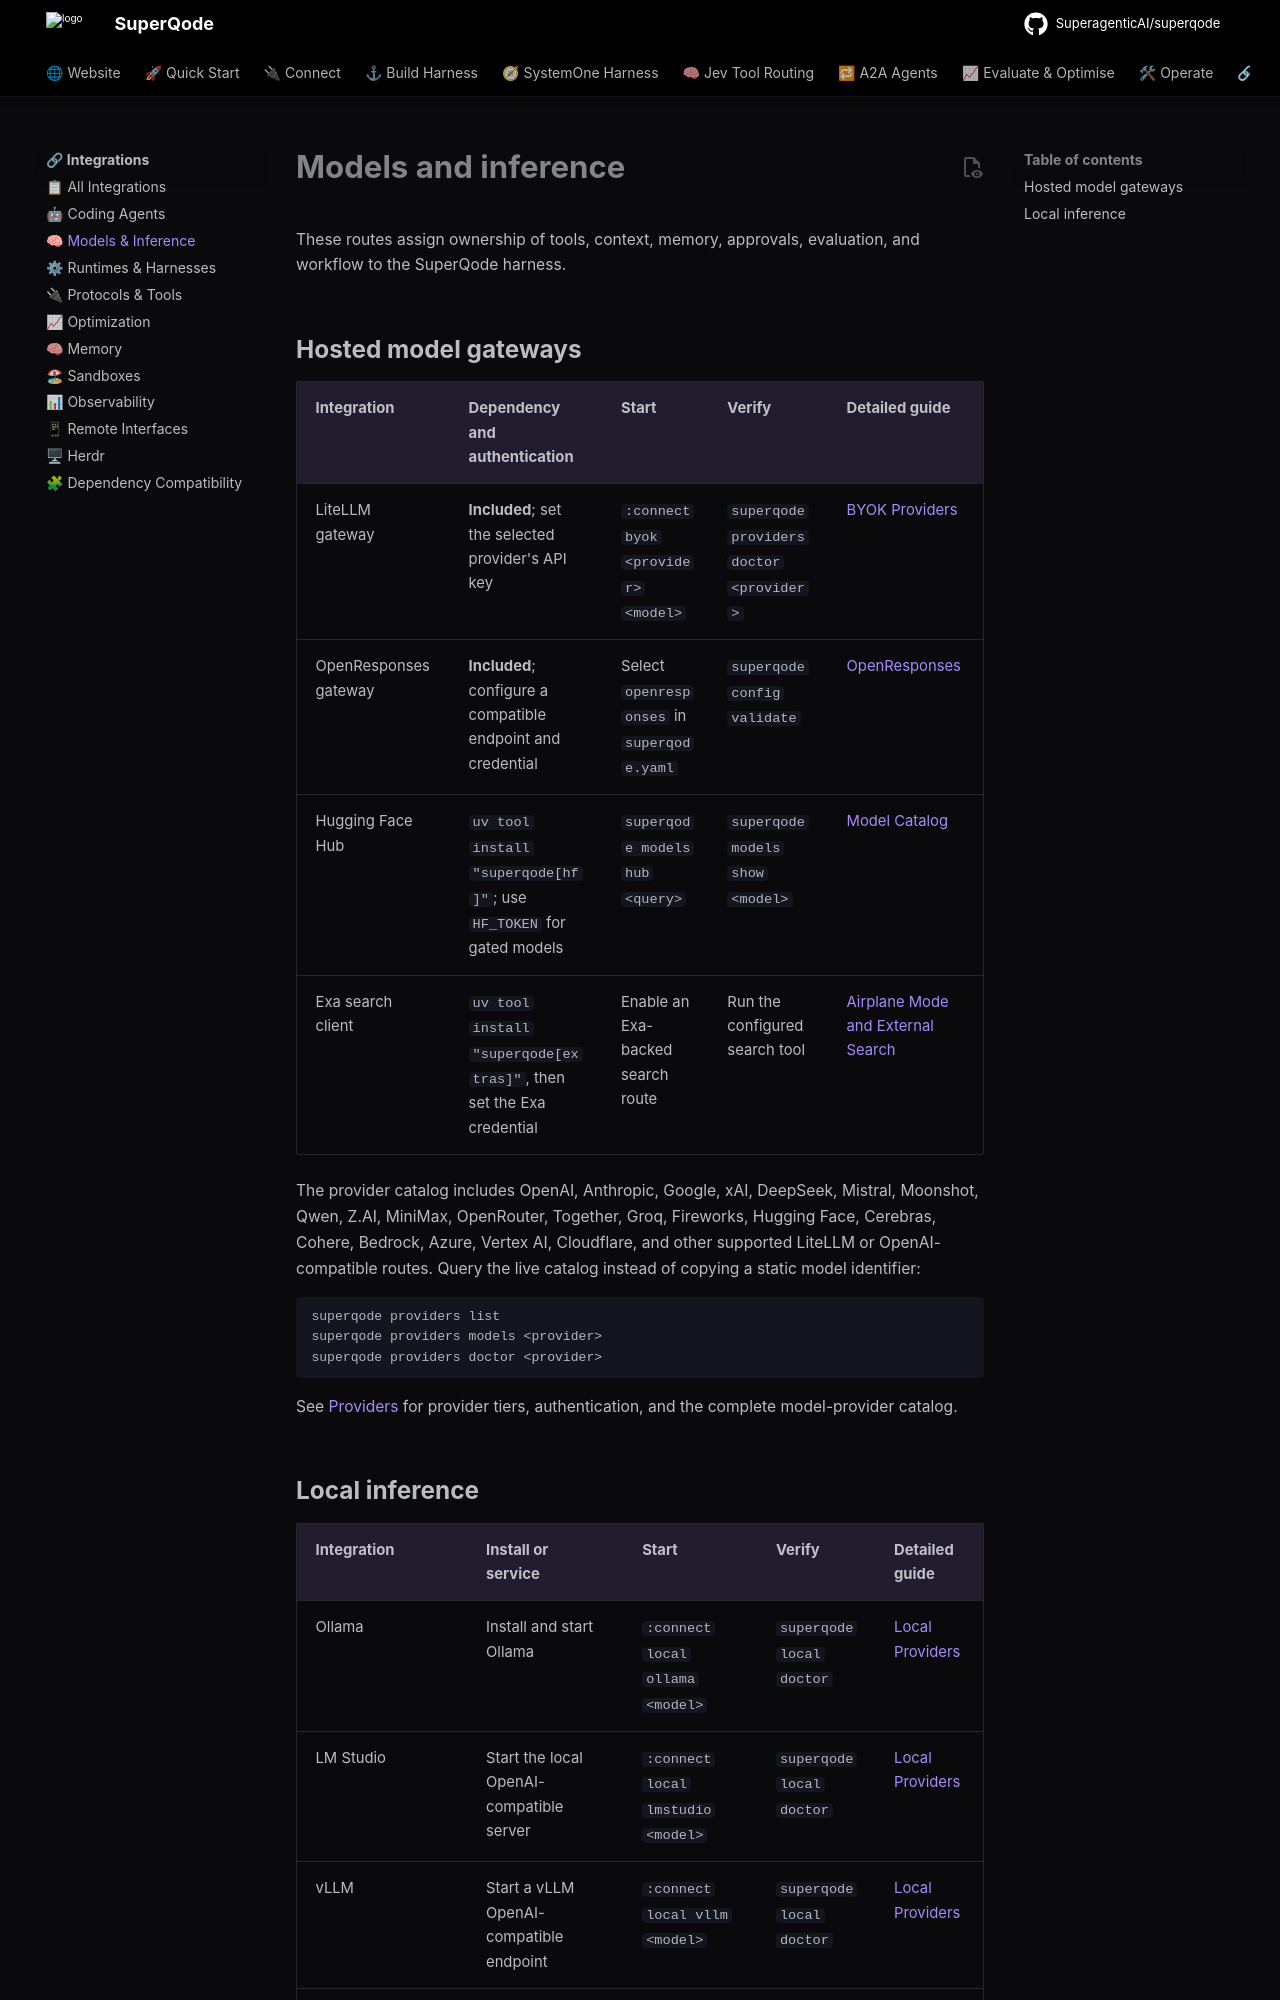

repository: SuperagenticAI/superqode · page: integrations/models-inference/index.html · generator: mkdocs

---
title: Models and Inference
description: Connect hosted model gateways and local inference servers.
---

# Models and inference

These routes assign ownership of tools, context, memory, approvals, evaluation,
and workflow to the SuperQode harness.

## Hosted model gateways

| Integration | Dependency and authentication | Start | Verify | Detailed guide |
| --- | --- | --- | --- | --- |
| LiteLLM gateway | **Included**; set the selected provider's API key | `:connect byok <provider> <model>` | `superqode providers doctor <provider>` | [BYOK Providers](../providers/byok.md) |
| OpenResponses gateway | **Included**; configure a compatible endpoint and credential | Select `openresponses` in `superqode.yaml` | `superqode config validate` | [OpenResponses](../providers/openresponses.md) |
| Hugging Face Hub | `uv tool install "superqode[hf]"`; use `HF_TOKEN` for gated models | `superqode models hub <query>` | `superqode models show <model>` | [Model Catalog](../advanced/model-catalog.md) |
| Exa search client | `uv tool install "superqode[extras]"`, then set the Exa credential | Enable an Exa-backed search route | Run the configured search tool | [Airplane Mode and External Search](../advanced/airplane-mode.md) |

The provider catalog includes OpenAI, Anthropic, Google, xAI, DeepSeek,
Mistral, Moonshot, Qwen, Z.AI, MiniMax, OpenRouter, Together, Groq, Fireworks,
Hugging Face, Cerebras, Cohere, Bedrock, Azure, Vertex AI, Cloudflare, and
other supported LiteLLM or OpenAI-compatible routes. Query the live catalog
instead of copying a static model identifier:

```bash
superqode providers list
superqode providers models <provider>
superqode providers doctor <provider>
```

See [Providers](../providers/index.md) for provider tiers, authentication, and
the complete model-provider catalog.
